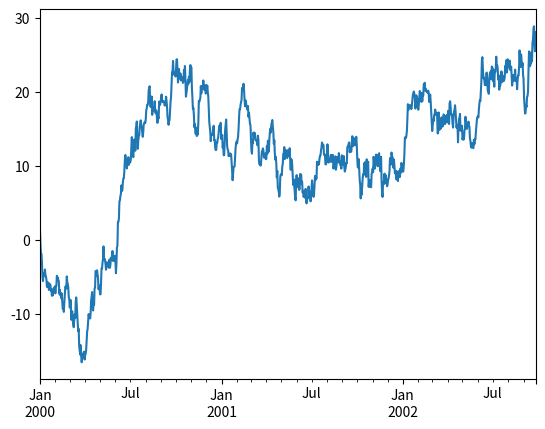

Reproduce this figure in Python.
import pandas
import matplotlib.pyplot as plt
import numpy as np

ts = pandas.Series(np.random.randn(1000), index=pandas.date_range("1/1/2000", periods=1000))
ts = ts.cumsum()
ts.plot()